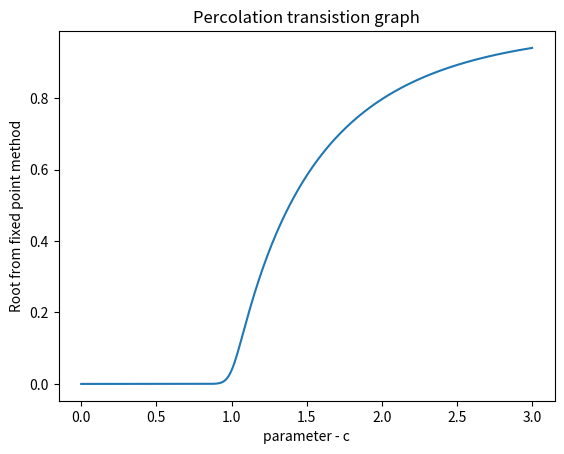

This figure's Python source:
import numpy as np
import sympy as smp
import matplotlib.pyplot as plt



# part - a
"""
 Initial guess a, c - parameter in the function, e is the error bound, N is the maximum number of iteration

"""

def fixed_point_method(a,c,e,N):
    
    def g(x,c):
        return  1 - np.exp(-c*x)
    
    x_ = a
    
    for i in np.arange(0,N):
        x_ = g(x_, c)

        if abs(g(x_, c) - x_) <= e:
            break

    return x_

a = 1
c = 2
e = 10**(-6)
N = 50

print(f" The root of equation computed using fixed point method {fixed_point_method(a,c,e,N)}")

# output

"""
The root of equation computed using fixed point method 0.796813363096688
"""

# part - b

def Multi_fixed_point(a,e,N):

    X = []

    for i in np.arange(0,301):
        X.append(fixed_point_method(a,i/100,e,N))

    return X


C = np.arange(0,3.01,0.01)
X = Multi_fixed_point(a,e,N)

plt.plot(C,X)
plt.xlabel("parameter - c")
plt.ylabel("Root from fixed point method")
plt.title("Percolation transistion graph")
 # plt.savefig("q3_part-b.png")
plt.show()
        
# part - C

"""
The below function is for acceralated fixed point method, which finds the root of the function f(x), with initial guess a,
Error bound e and Maximum number of iteration N
"""
def f(x,c):
    return x - 1 + np.exp(-c*x)

def df(x,c):
    return 1 - c*np.exp(-c*x)

def Accelerated_fixed_point(a,e,N):

    r_0 = -1 / (df(a,c))
    x_i = a

    for i in np.arange(0,N):

        x_i = x_i + r_0 * f(x_i , c)
        print(f"The value of the root at {i}th iteration is {x_i}  with error {abs( r_0 * f(x_i , c))}")

        if abs( r_0 * f(x_i , c)) <= e :
            break

    return x_i

print(f"The Root determined using Accelerated fixed point method is {Accelerated_fixed_point(1,10**(-6),50)} ")

# Output 

"""
The value of the root at 0th iteration is 0.8144387474091372  with error 0.014517961973149333
The value of the root at 1th iteration is 0.7999207854359879  with error 0.0025356062279175643
The value of the root at 2th iteration is 0.7973851792080703  with error 0.00046660573598257955
The value of the root at 3th iteration is 0.7969185734720877  with error 8.66440000362326e-05
The value of the root at 4th iteration is 0.7968319294720515  with error 1.611561775200535e-05
The value of the root at 5th iteration is 0.7968158138542994  with error 2.998396626344378e-06
The value of the root at 6th iteration is 0.7968128154576731  with error 5.578996155163993e-07

The Root determined using Accelerated fixed point method is 0.7968128154576731

"""






    
    
